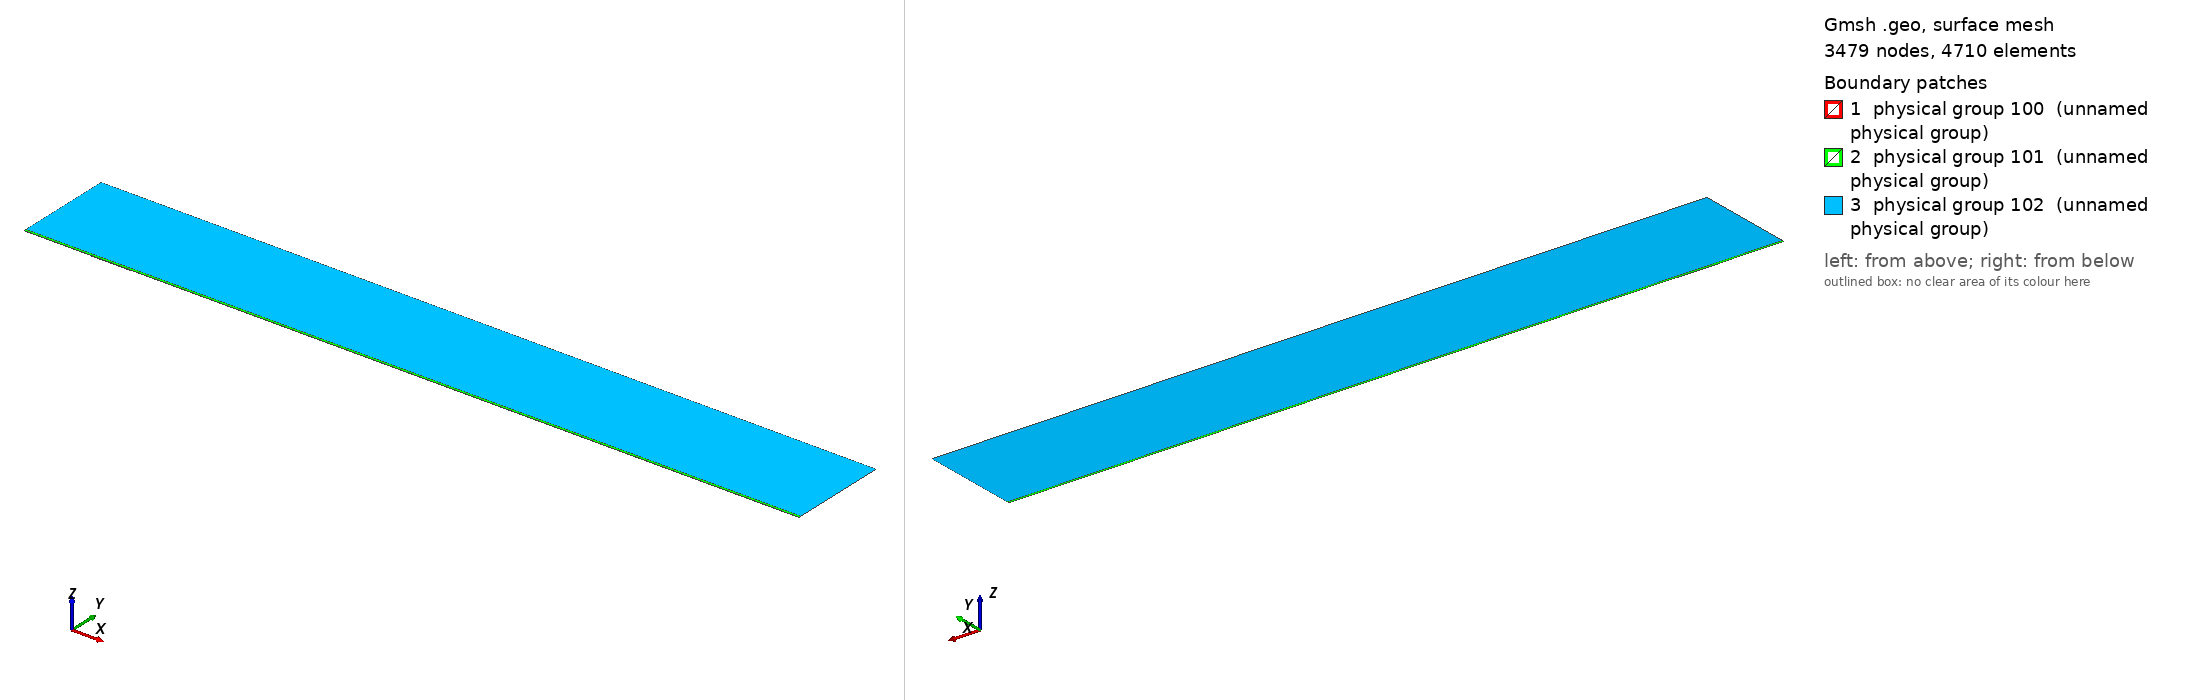

Gmsh geometry script, surface-meshed: 3479 nodes, 4710 surface elements. Boundary patches (legend numbers): 1 physical group 100 (unnamed physical group), 2 physical group 101 (unnamed physical group), 3 physical group 102 (unnamed physical group). Left view from above one corner, right view from below the opposite corner. Legend entries are the model's physical surfaces. The drawing asked Gmsh for element sizes between 1% and 20% of the model's largest extent; the script's own settings can give other sizes.

=== mesh.geo (drawn) ===
// Macro parameters
deltaStar = 1;
D = 0.7 * deltaStar; // depth of the gap 
W = 60 * deltaStar; // width of the gap
r = 16; // length of non-constant quads upstream and downstream of the gap
s = 8; // length of non-constant quads left and right inside the gap
BL = 0.25 * deltaStar; // height of the second layer of quad elements
BL_upper = 3.5 * deltaStar; // height of the third layer of quad elements
x0 = 100 * deltaStar; // x distance from inflow to gap
lengthOutflow = 1000 * deltaStar; // length after the gap
x3 = W + lengthOutflow; // last point of the domain
height = 150 * deltaStar; // height of the triangular region
triagHeightRegion_inflow = height - BL - BL_upper; // height of the triangular region

// Micro parameters
dx = 0.2; // dx of square elements near the leading and trailing edge of the gap (most resolution-demanding points in the domain)
dy = 1.25 * dx; 
size_triag_v_top = 64; // size of the elements in the upper triangular region

// All the value below are between 0 and 1. =1  means the elements are all equal in size. Avoid using values very close to 1, because we dividing by log(p) in the formula.
dy_in_v_right = 1.5; // heighest quad in the upper layer of quads, in the right part of the gap
dy_in_v_left = 1.75; // heighest quad in the upper layer of quads, in the left part of the gap

// fit (check the file scripts/fit_gmsh.py for more details)
p_in_v_left = 1.0335663036230878 - 1.0234149444433507/(W - 0.8098798097181781)^0.5991729377115732; // densitiy concentration of elements inside the gap, vertically, near the left wall.
p_in_v_right = 1.008073572191136 - 1.1471875292840257/(W - 1.2941255994826328)^0.7890392764815325; // densitiy concentration of elements inside the gap, vertically, near the right wall.
p_in_h_bottom = 0.9; // densitiy concentration of elements inside the gap, horizontally. 
p_in_h_top = 0.9; // densitiy concentration of elements inside the gap, horizontally. 

p_out_h = 0.5; // densitiy concentration of elements outside the gap, horizontally.
p_out_h_upper = 0.5; // densitiy concentration of elements outside the gap, horizontally on the upper layer of quads
p_out_v_inflow_dense = 0.8; // densitiy concentration of elements outside the gap, vertically, near the inflow and the gap
p_out_v_inflow_sparse = 0.99; // densitiy concentration of elements outside the gap, vertically, near the inflow and far from the gap
p_out_v_outflow_dense = 0.9; // densitiy concentration of elements outside the gap, vertically, near the outflow and the gap
p_out_v_outflow_sparse = 0.995; // densitiy concentration of elements outside the gap, vertically, near the outflow and far from the gap
p_triag_h_inflow = 0.8; // densitiy concentration of elements in the triangular region of the domain, horizontally.
p_triag_h_outflow = p_triag_h_inflow; // densitiy concentration of elements in the triangular region of the domain, horizontally.

enlarge_triag_inflow = 1.1; // heigher the value, larger the elements in the triangular region near the inflow
enlarge_triag_outflow = 1.1; // heigher the value, larger the elements in the triangular region near the outflow

// Automated parameters 
a_in_v_right = dx / (W / 2);
a_in_v_left = dx / (W / 2);
a_in_h_bottom = dy / (D / 2);
a_in_h_top = dx / (D / 2);
a_out_h = dx / BL;
a_out_v_inflow_dense = dx / r;
a_out_v_outflow_dense = dx / r;

// for the derivation of the formula, see file 20250123_gmshFormula.md in the docs folder
N_in_v_right = Ceil( Log (a_in_v_right / (1 - p_in_v_right + a_in_v_right * p_in_v_right)) / Log(p_in_v_right) );
N_in_v_left = Ceil( Log (a_in_v_left / (1 - p_in_v_left + a_in_v_left * p_in_v_left)) / Log(p_in_v_left) );
N_in_h_bottom = Ceil( Log (a_in_h_bottom / (1 - p_in_h_bottom + a_in_h_bottom * p_in_h_bottom)) / Log(p_in_h_bottom) );
N_in_h_top = Ceil( Log (a_in_h_top / (1 - p_in_h_top + a_in_h_top * p_in_h_top)) / Log(p_in_h_top) );
N_out_h = Ceil( Log (a_out_h / (1 - p_out_h + a_out_h * p_out_h)) / Log(p_out_h) ) + 1; // + 1 is to correct the fact that the distance is too small to properly approximate the dx length
N_out_v_inflow_dense = Ceil( Log (a_out_v_inflow_dense / (1 - p_out_v_inflow_dense + a_out_v_inflow_dense * p_out_v_inflow_dense)) / Log(p_out_v_inflow_dense) );
N_out_v_outflow_dense = Ceil( Log (a_out_v_outflow_dense / (1 - p_out_v_outflow_dense + a_out_v_outflow_dense * p_out_v_outflow_dense)) / Log(p_out_v_outflow_dense) );

p_for_a_out_v_inflow_sparse_computation = p_out_v_inflow_dense;
p_for_a_out_v_outflow_sparse_computation = (p_out_v_outflow_dense + p_out_v_outflow_dense) / 2;
a_out_v_inflow_sparse = r / (x0 - r) * (1 - p_for_a_out_v_inflow_sparse_computation) / (1 - p_for_a_out_v_inflow_sparse_computation^(N_out_v_inflow_dense + 1));
a_out_v_outflow_sparse = r / (lengthOutflow - r) * (1 - p_for_a_out_v_outflow_sparse_computation) / (1 - p_for_a_out_v_outflow_sparse_computation^(N_out_v_outflow_dense + 1));

N_out_v_inflow_sparse = Ceil( Log(a_out_v_inflow_sparse / (1 - p_out_v_inflow_sparse + a_out_v_inflow_sparse * p_out_v_inflow_sparse)) / Log(p_out_v_inflow_sparse) );
N_out_v_outflow_sparse = Ceil( Log(a_out_v_outflow_sparse / (1 - p_out_v_outflow_sparse + a_out_v_outflow_sparse * p_out_v_outflow_sparse)) / Log(p_out_v_outflow_sparse) );


// second layer of quads
a_out_h_upper = (BL) / (BL_upper) * (1 - p_out_h) / (1 - p_out_h^(N_out_h + 1));
N_out_h_upper = Ceil( Log(a_out_h_upper / (1 - p_out_h_upper + a_out_h_upper * p_out_h_upper)) / Log(p_out_h_upper) );

// ---------------------------
// for triangular region
// ---------------------------
a_triag_h_inflow = (BL_upper) / (triagHeightRegion_inflow) * (1 - p_out_h_upper) / (1 - p_out_h_upper^(N_out_h_upper + 1));
a_triag_h_outflow = a_triag_h_inflow;
N_triag_v_top = Ceil( (x3 + x0) / size_triag_v_top ); // we assume p_triag_v = 1, otherwise the formula is different
N_triag_h_inflow = Ceil( Log(a_triag_h_inflow / (1 - p_triag_h_inflow + a_triag_h_inflow * p_triag_h_inflow)) / Log(p_triag_h_inflow) );
N_triag_h_outflow = Ceil( Log(a_triag_h_outflow / (1 - p_triag_h_outflow + a_triag_h_outflow * p_triag_h_outflow)) / Log(p_triag_h_outflow) );
N_triag_h_inflow = Ceil( N_triag_h_inflow / enlarge_triag_inflow );
N_triag_h_outflow = Ceil( N_triag_h_outflow / enlarge_triag_outflow );

Point(1) = {-x0, 0, 0};
Point(2) = {0,0,0};
Point(3) = {0,-D,0};
Point(4) = {W,-D,0};
Point(5) = {W,0,0};
Point(6) = {x3,0,0};
Point(8) = {x3,height,0};
Point(7) = {x3,BL,0};
Point(9) = {-x0,height,0};
Point(10) = {-x0,BL,0};
Point(11) = {0,BL,0};
Point(12) = {W,BL,0};
Point(13) = {W/2,0,0};
Point(14) = {W/2,BL,0};
Point(15) = {0,-D/2,0};
Point(16) = {W/2,-D,0};
Point(17) = {W,-D/2,0};
Point(18) = {-r,0,0};
Point(19) = {-r,BL,0};
Point(20) = {W + r,0,0};
Point(21) = {W + r,BL,0};
Point(22) = {-x0,BL+BL_upper,0};
Point(23) = {-r,BL+BL_upper,0};
Point(24) = {W + r,BL+BL_upper,0};
Point(25) = {x3,BL+BL_upper,0};
Point(26) = {0,BL+BL_upper,0};
Point(27) = {W/2,BL+BL_upper,0};
Point(28) = {W,BL+BL_upper,0};

Line(1) = {1,18};
Line(2) = {2,15};
Line(3) = {3,16};
Line(4) = {4,17};
Line(5) = {5,20};
Line(6) = {6,7};
Line(7) = {7,25};
Line(8) = {8,9};
Line(9) = {9,22};
Line(10) = {10,19};
Line(11) = {10,1};
Line(12) = {11,14};
Line(13) = {12,21};
Line(14) = {2,13};
Line(15) = {15,3};
Line(16) = {16,4};
Line(17) = {17,5};
Line(18) = {13,5};
Line(19) = {14,12};
Line(20) = {18,2};
Line(21) = {20,6};
Line(22) = {21,7};
Line(23) = {19,11};
Line(24) = {22,10};
Line(25) = {25,8};
Line(26) = {25,24};
Line(27) = {22,23};
Line(30) = {23,26};
Line(31) = {26,27};
Line(32) = {27,28};
Line(33) = {28,24};

// outer quads
Curve Loop(1) = {5, 21, 6, -22, -13, -19, -12, -23, -10, 11, 1, 20, 14, 18};
Plane Surface(1) = {1};

// inside gap
Curve Loop(2) = {2, 15, 3, 16, 4, 17, -18, -14};
Plane Surface(2) = {2};

// triangular region
Curve Loop(3) = {-26, 25, 8, 9, 27, 30, 31,32,33};
Plane Surface(3) = {3};

// 3rd layer of quads
Curve Loop(4) = {-24, 27, 30, 31,32,33, -26,-7,-22,-13,-19,-12,-23,-10};

Plane Surface(4) = {4};


// This defines the surfaces that will be meshed with quad elements
Transfinite Surface {1} = {1, 6, 7, 10};
Transfinite Surface {2} = {3, 4, 5, 2}; // number '2' must match the number '2' of plane surface
Transfinite Surface {4} = {7, 25, 22, 10};

Transfinite Curve {18, 16, 19,32} = N_in_v_right Using Progression p_in_v_right;
Transfinite Curve {-14, -3, -12, -31} = N_in_v_left Using Progression p_in_v_left;

Transfinite Curve {15, -4} = N_in_h_bottom Using Progression p_in_h_bottom;
Transfinite Curve {-2, 17} = N_in_h_top Using Progression p_in_h_top;


Transfinite Curve {11, -6} = N_out_h Using Progression p_out_h;
Transfinite Curve {24, 28, 29, -7} = N_out_h_upper Using Progression p_out_h_upper;
Transfinite Curve {10, 1, 27} = N_out_v_inflow_sparse Using Progression p_out_v_inflow_sparse;
Transfinite Curve {20, 23, 30} = N_out_v_inflow_dense Using Progression p_out_v_inflow_dense;
Transfinite Curve {-21, -22, 26} = N_out_v_outflow_sparse Using Progression p_out_v_outflow_sparse;
Transfinite Curve {-5, -13,-33} = N_out_v_outflow_dense Using Progression p_out_v_outflow_dense;

Recombine Surface {1, 2, 4};

// for triangluar region
Transfinite Curve {8} = N_triag_v_top Using Progression 1;
Transfinite Curve {-25} = N_triag_h_outflow Using Progression p_triag_h_outflow;
Transfinite Curve {9} = N_triag_h_inflow Using Progression p_triag_h_inflow;


// defining boundary
Physical Curve(1) = {9,24,11}; // inlet
Physical Curve(2) = {7,25,6}; // outlet
Physical Curve(3) = {8}; // top
Physical Curve(4) = {1, 20, 2, 15, 3, 16, 4, 17, 5, 21}; // wall


Physical Surface(100) = {1};
Physical Surface(101) = {2, 4};
Physical Surface(102) = {3};
